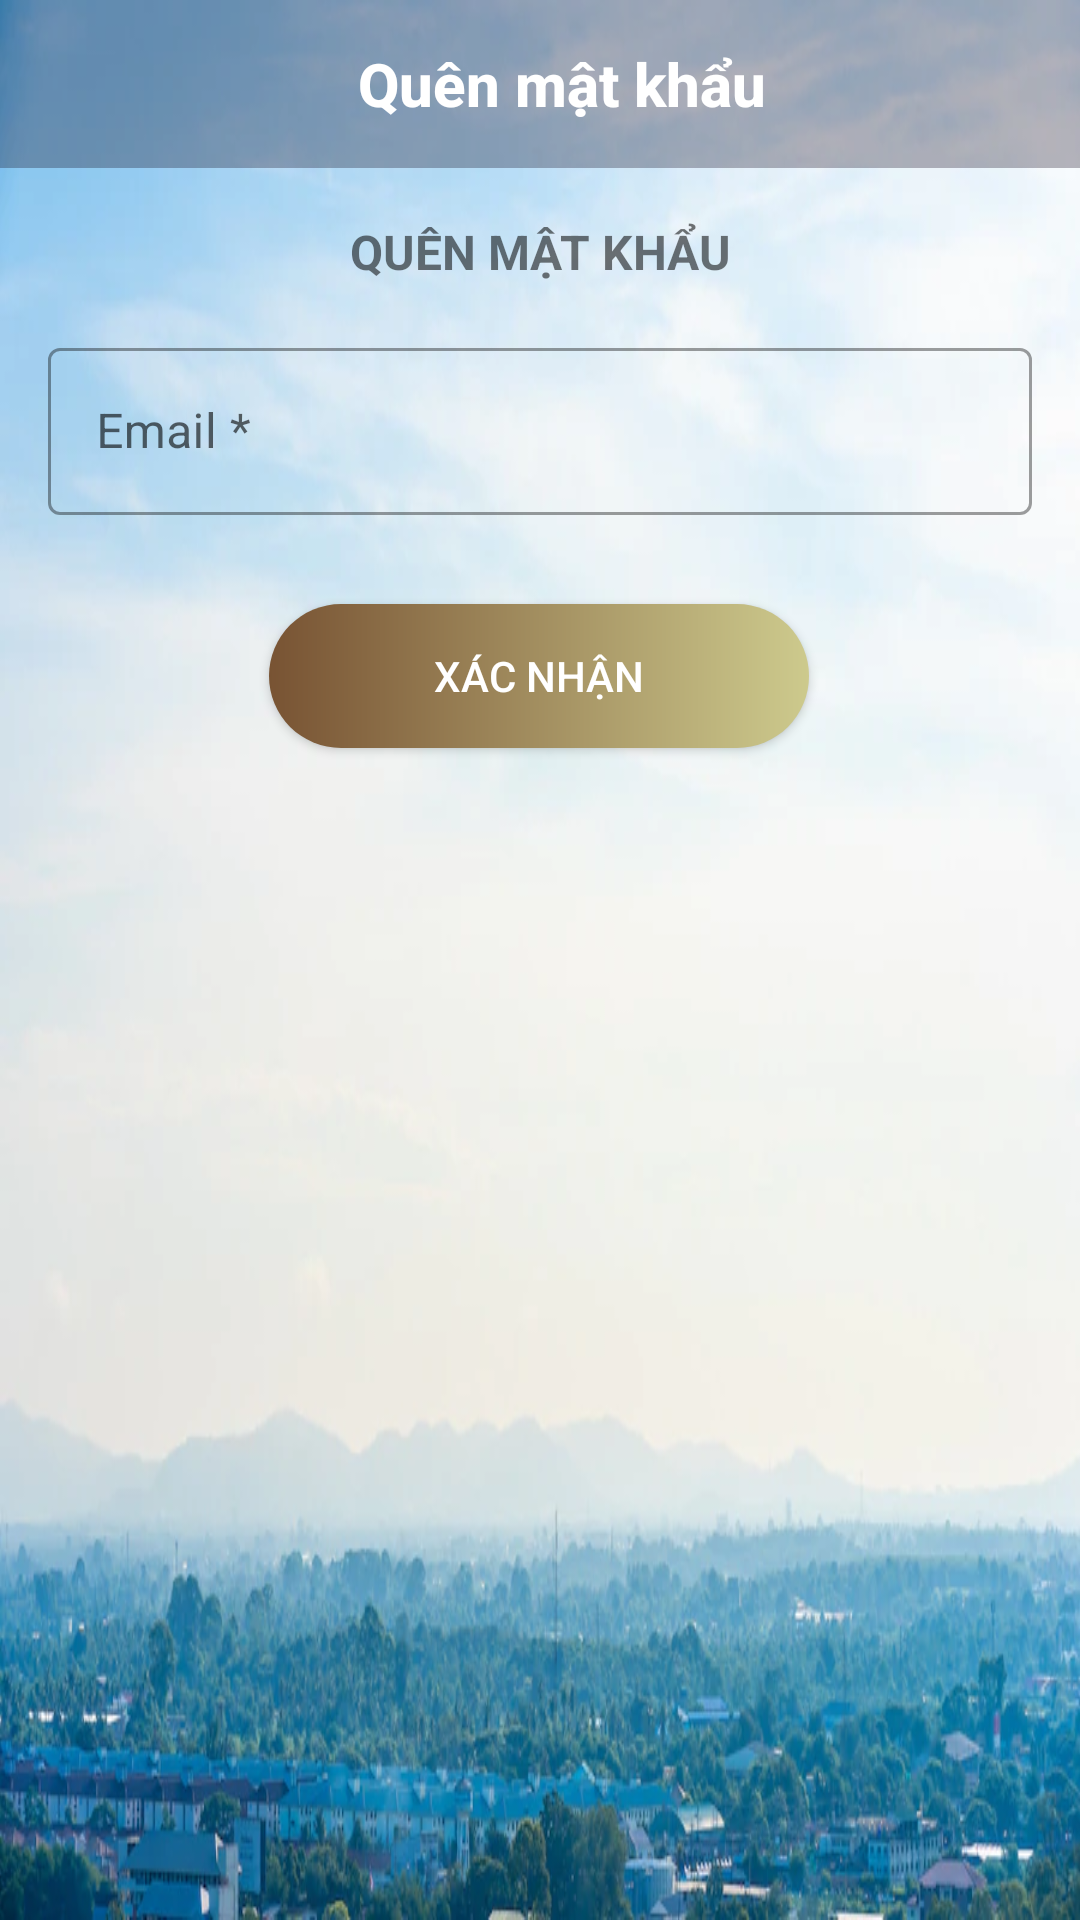

Reconstruct the res/layout file that produces this screen, plus the resources it refers to.
<!-- AndroidManifest.xml: application theme Theme.AppDatVeMayBay -->
<!-- res/layout/activity_forgot_password.xml -->
<?xml version="1.0" encoding="utf-8"?>
<androidx.constraintlayout.widget.ConstraintLayout xmlns:android="http://schemas.android.com/apk/res/android"
    xmlns:app="http://schemas.android.com/apk/res-auto"
    xmlns:tools="http://schemas.android.com/tools"
    android:layout_width="match_parent"
    android:layout_height="match_parent"
    android:background="@drawable/whitesky"
    tools:context=".ForgotPasswordActivity">

    <LinearLayout
        android:id="@+id/linearLayout"
        android:layout_width="0dp"
        android:layout_height="wrap_content"
        android:background="#4A0B0315"
        android:orientation="horizontal"
        app:layout_constraintEnd_toEndOf="parent"
        app:layout_constraintStart_toStartOf="parent"
        app:layout_constraintTop_toTopOf="parent">


        <ImageButton
            android:id="@+id/imgBackHome8"
            android:layout_width="?attr/actionBarSize"
            android:layout_height="?attr/actionBarSize"
            android:background="?attr/selectableItemBackgroundBorderless"
            android:src="@drawable/ic_baseline_arrow_back_ios_24" />

        <TextView
            android:id="@+id/nameToolbar"
            android:layout_width="0dp"
            android:layout_height="wrap_content"
            android:layout_gravity="center_vertical"
            android:layout_marginStart="15dp"
            android:layout_weight="1"
            android:gravity="center"
            android:text="Quên mật khẩu"
            android:textAppearance="@style/TextAppearance.AppCompat.Title"
            android:textColor="@android:color/white"
            android:textStyle="bold" />

        <ImageView
            android:id="@+id/closeBtn"
            android:layout_width="?attr/actionBarSize"
            android:layout_height="?attr/actionBarSize"
            android:background="?attr/selectableItemBackgroundBorderless" />
    </LinearLayout>

    <TextView
        android:id="@+id/textView21"
        android:layout_width="wrap_content"
        android:layout_height="wrap_content"
        android:layout_marginTop="17dp"
        android:text="QUÊN MẬT KHẨU"
        android:textSize="16sp"
        android:textStyle="bold"
        app:layout_constraintEnd_toEndOf="parent"
        app:layout_constraintStart_toStartOf="parent"
        app:layout_constraintTop_toBottomOf="@+id/linearLayout" />

    <com.google.android.material.textfield.TextInputLayout
        android:id="@+id/textInputLayout"
        style="@style/Widget.MaterialComponents.TextInputLayout.OutlinedBox"
        android:layout_width="0dp"
        android:layout_height="wrap_content"
        android:layout_marginStart="16dp"
        android:layout_marginTop="16dp"
        android:layout_marginEnd="16dp"
        app:layout_constraintEnd_toEndOf="parent"
        app:layout_constraintStart_toStartOf="parent"
        app:layout_constraintTop_toBottomOf="@+id/textView21">

        <com.google.android.material.textfield.TextInputEditText
            android:id="@+id/etEmailforgot"
            android:layout_width="match_parent"
            android:layout_height="wrap_content"
            android:hint="Email *"
            android:inputType="textEmailAddress" />
    </com.google.android.material.textfield.TextInputLayout>

    <androidx.appcompat.widget.AppCompatButton
        android:id="@+id/btnForrgot"
        android:layout_width="180dp"
        android:layout_height="wrap_content"
        android:layout_marginTop="27dp"
        android:background="@drawable/retangle_button"
        android:text="Xác nhận"
        android:textColor="@color/white"
        app:layout_constraintBottom_toBottomOf="parent"
        app:layout_constraintEnd_toEndOf="parent"
        app:layout_constraintHorizontal_bias="0.498"
        app:layout_constraintStart_toStartOf="parent"
        app:layout_constraintTop_toBottomOf="@+id/textInputLayout"
        app:layout_constraintVertical_bias="0.007" />

</androidx.constraintlayout.widget.ConstraintLayout>
<!-- resources referenced by this layout -->
<resources>
  <color name="white">#FFFFFFFF</color>
  <!-- drawable retangle_button (drawable) -->
  <?xml version="1.0" encoding="utf-8"?>
  <shape xmlns:android="http://schemas.android.com/apk/res/android">
  
      <corners
          android:radius="100dp"
          />
      <gradient
          android:angle="0"
          android:endColor="#CDCA8D"
          android:startColor="#785333"
          android:type="linear"
          />
  
  
  </shape>
  <!-- drawable whitesky: webp bitmap (drawable-v24, 55704 bytes) -->
  <style name="Theme.AppDatVeMayBay" parent="Theme.MaterialComponents.DayNight.NoActionBar">
          
          <item name="colorPrimary">@color/teal_200</item>
          <item name="colorPrimaryVariant">@color/purple_700</item>
          <item name="colorOnPrimary">@color/white</item>
          
          <item name="colorSecondary">#03DAC5</item>
          <item name="colorSecondaryVariant">@color/teal_700</item>
          <item name="colorOnSecondary">@color/black</item>
          
          <item name="android:statusBarColor" tools:targetApi="l">#B30039</item>
          
      </style>
  <color name="teal_200">#C903DAC5</color>
  <color name="purple_700">#FF3700B3</color>
  <color name="teal_700">#FF018786</color>
  <color name="black">#FF000000</color>
</resources>
